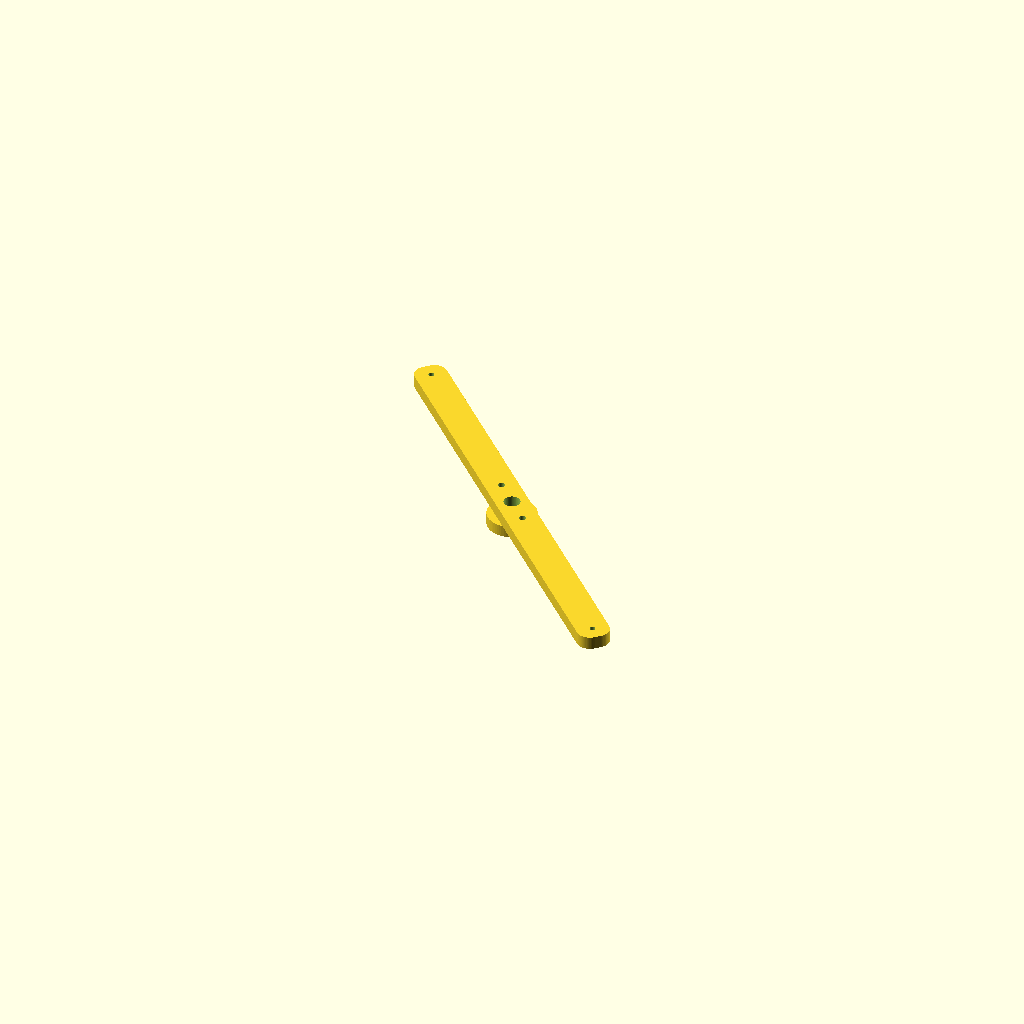
Cell 1 — every parameter at its default value.
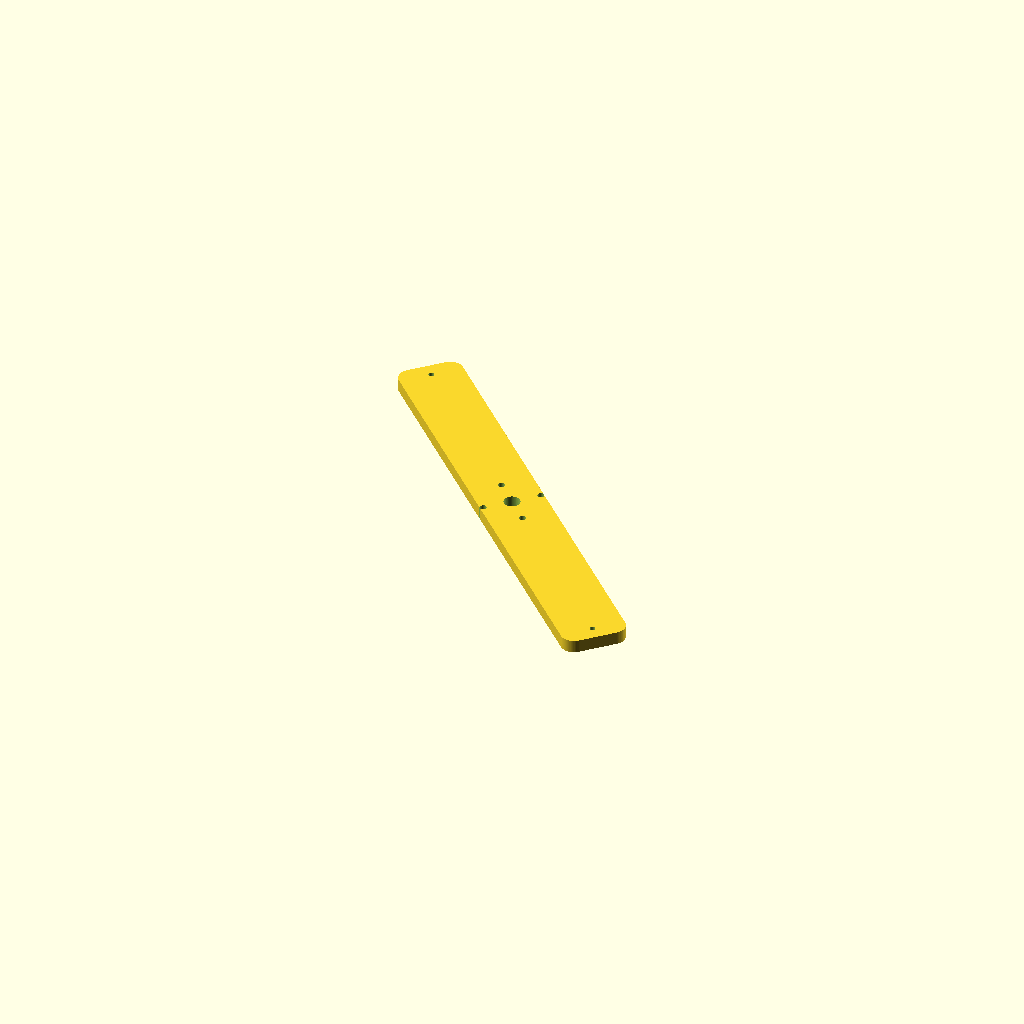
Cell 2: the same model with bar_w = 40.
All cells are drawn from one camera (rotation 55°, 0°, 25°, orthographic, colour scheme Cornfield), so only the parameter changes between them.
The OpenSCAD source (champions/2026-10-27-gen-dm-dual-rotor-8p12c-axial-o5-r95p5-arc-upgrade-on-gen-dg-dj-stator-and-steel/endbell_rear.scad):
// Gen-DM — rear BEARING BRIDGE (bar endbell, 2026-10-10): a 608 boss on a 20 mm wide bar that spans the
// two frame rods at 135 deg and 135+180 deg (R = flange_bolt_r). The front bridge uses the rods at 45/225 deg, the rear
// bridge the rods at 135/315 deg, so the two bridges cross at 90 deg and the stator is held at 4 points.
// A bar instead of a full disc is what lets this big-ring kit fit ONE 410 mm plate. Print flat face DOWN (boss up, no supports).
// Brace holes (temporary M4 jack rods, R = brace_r) sit on the bar axis.
include <parameters.scad>;
$fn = 64;
bar_w = 20;
bar_len = 2 * (flange_bolt_r + 9);
module bar_2d() { offset(r=8) offset(delta=-8) square([bar_len, bar_w], center=true); }
difference() {
    rotate([0, 0, 135]) union() {
        linear_extrude(endbell_thick) bar_2d();
        translate([0, 0, -bearing_h + 0.01]) cylinder(d=30, h=bearing_h);
    }
    translate([0, 0, -bearing_h - 0.1]) cylinder(d=endbell_shaft_clear, h=50);
    translate([0, 0, -bearing_h - 0.02]) cylinder(d=bearing_d, h=bearing_h);
    for (s = [0, 180]) rotate([0, 0, 135 + s]) translate([flange_bolt_r, 0, -20]) cylinder(d=m3_clear, h=60);
    for (a = brace_angles) translate([brace_r*cos(a), brace_r*sin(a), -20]) cylinder(d=brace_d, h=50);
}
Parameter table extracted from the source (name, type, default, range or options):
bar_w: number, default 20
